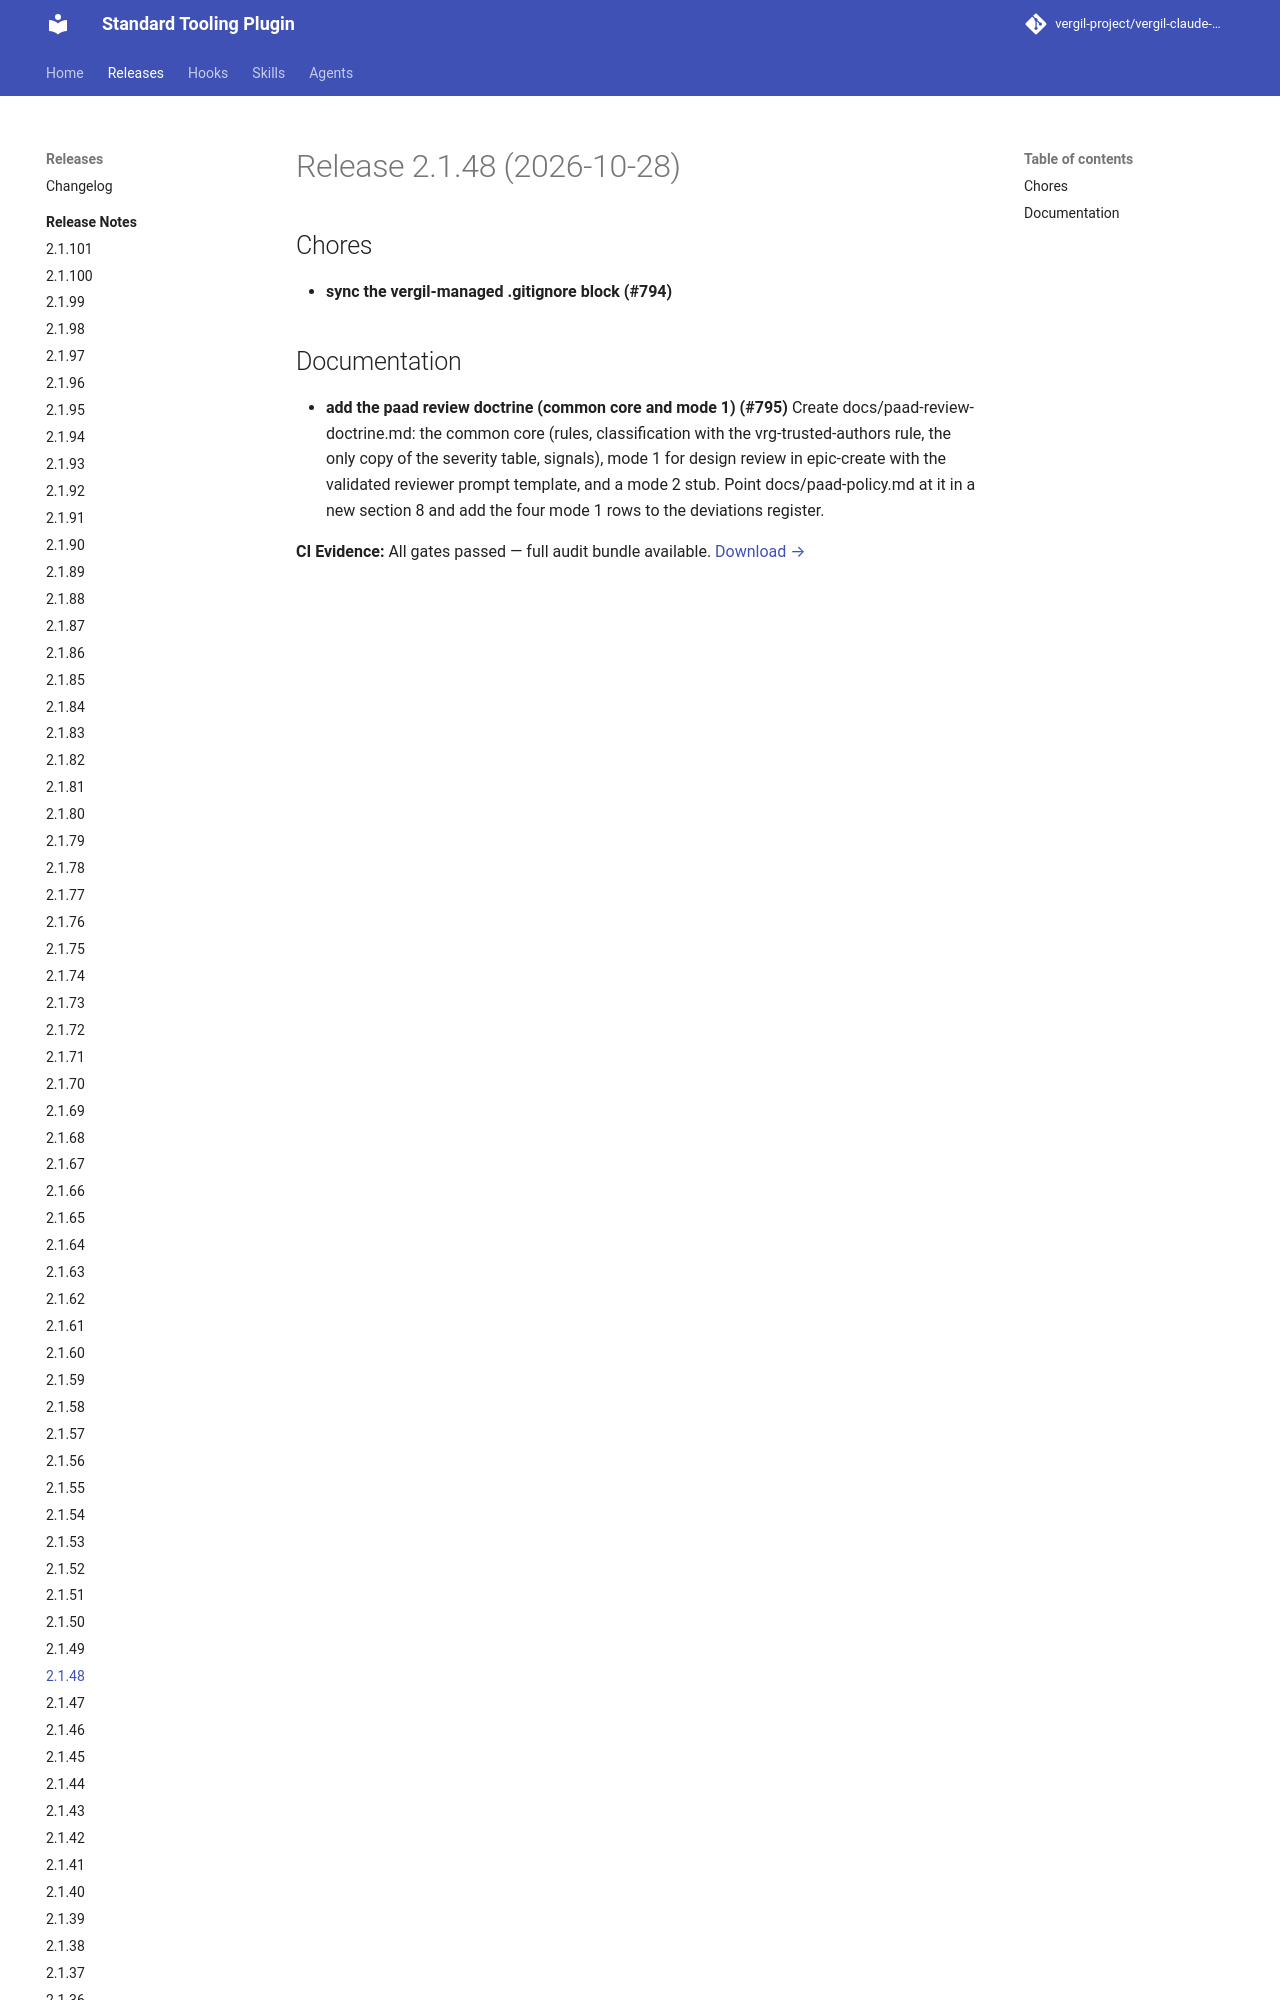

repository: vergil-project/vergil-claude-plugin · page: dev/releases/v2.1.48/index.html · generator: mkdocs


# Release 2.1.48 (2026-10-28)

## Chores

- **sync the vergil-managed .gitignore block (#794)**

## Documentation

- **add the paad review doctrine (common core and mode 1) (#795)**
Create docs/paad-review-doctrine.md: the common core (rules, classification wi
